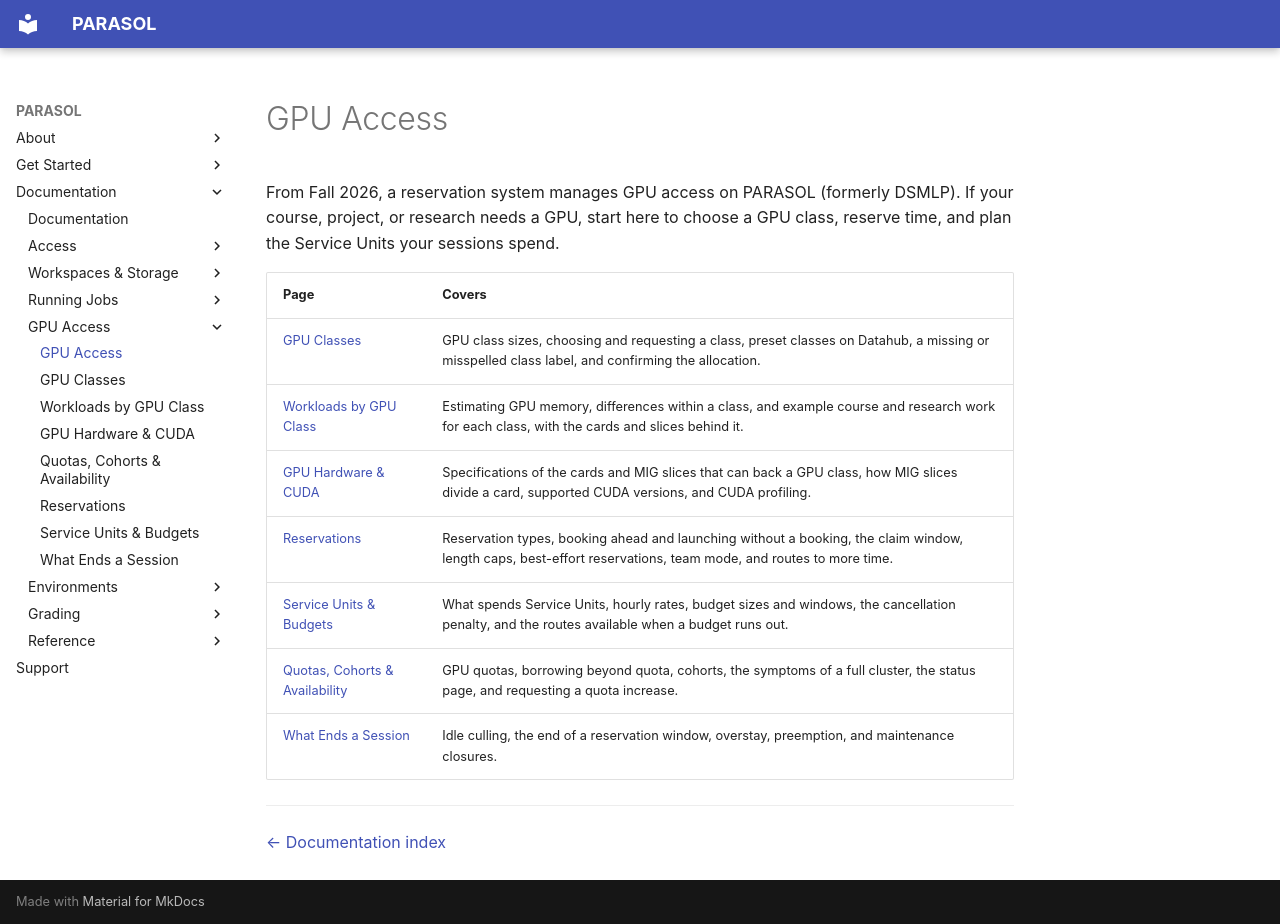

repository: ucsd-ets/parasol-docs-preview2 · page: gpu-access/index.html · generator: mkdocs

# GPU Access

From Fall 2026, a reservation system manages GPU access on PARASOL (formerly DSMLP). If your
course, project, or research needs a GPU, start here to choose a GPU class,
reserve time, and plan the Service Units your sessions spend.

| Page | Covers |
|---|---|
| [GPU Classes](gpu-classes.md) | GPU class sizes, choosing and requesting a class, preset classes on Datahub, a missing or misspelled class label, and confirming the allocation. |
| [Workloads by GPU Class](workloads-by-gpu-class.md) | Estimating GPU memory, differences within a class, and example course and research work for each class, with the cards and slices behind it. |
| [GPU Hardware & CUDA](gpu-hardware.md) | Specifications of the cards and MIG slices that can back a GPU class, how MIG slices divide a card, supported CUDA versions, and CUDA profiling. |
| [Reservations](reservations.md) | Reservation types, booking ahead and launching without a booking, the claim window, length caps, best-effort reservations, team mode, and routes to more time. |
| [Service Units & Budgets](service-units-and-budgets.md) | What spends Service Units, hourly rates, budget sizes and windows, the cancellation penalty, and the routes available when a budget runs out. |
| [Quotas, Cohorts & Availability](quotas-and-availability.md) | GPU quotas, borrowing beyond quota, cohorts, the symptoms of a full cluster, the status page, and requesting a quota increase. |
| [What Ends a Session](what-ends-a-session.md) | Idle culling, the end of a reservation window, overstay, preemption, and maintenance closures. |

---

[← Documentation index](../README.md)
